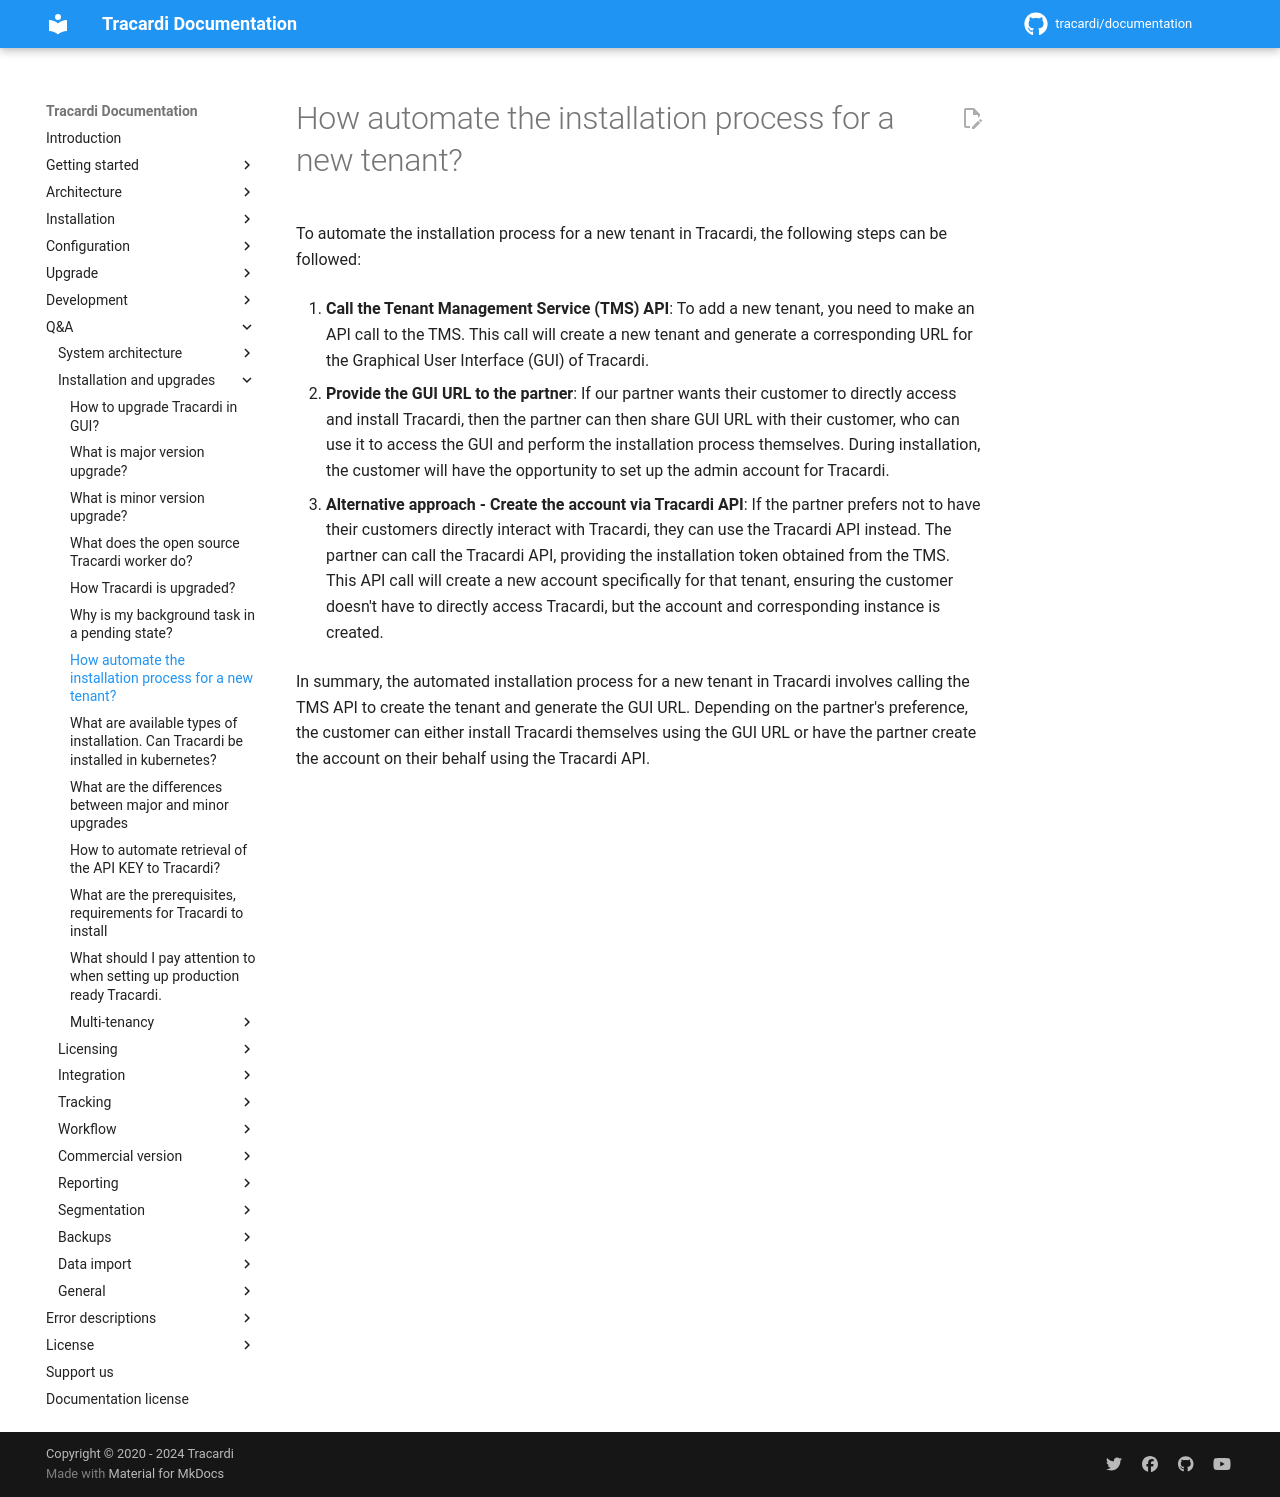

repository: Tracardi/documentation · page: 1.1.x/qa/how_to_automate_new_tenant_creation_in_tms/index.html · generator: mkdocs

# How automate the installation process for a new tenant?

To automate the installation process for a new tenant in Tracardi, the following steps can be followed:

1. **Call the Tenant Management Service (TMS) API**: To add a new tenant, you need to make an API call to the TMS. This
   call will create a new tenant and generate a corresponding URL for the Graphical User Interface (GUI) of Tracardi.

2. **Provide the GUI URL to the partner**: If our partner wants their customer to directly access and install Tracardi,
   then the partner can then share GUI URL with their customer, who can use it to access the GUI and perform the
   installation process themselves. During installation, the customer will have the opportunity to set up the admin
   account for Tracardi.

3. **Alternative approach - Create the account via Tracardi API**: If the partner prefers not to have their customers
   directly interact with Tracardi, they can use the Tracardi API instead. The partner can call the Tracardi API,
   providing the installation token obtained from the TMS. This API call will create a new account specifically for that
   tenant, ensuring the customer doesn't have to directly access Tracardi, but the account and corresponding instance is
   created.

In summary, the automated installation process for a new tenant in Tracardi involves calling the TMS API to create the
tenant and generate the GUI URL. Depending on the partner's preference, the customer can either install Tracardi
themselves using the GUI URL or have the partner create the account on their behalf using the Tracardi API.
